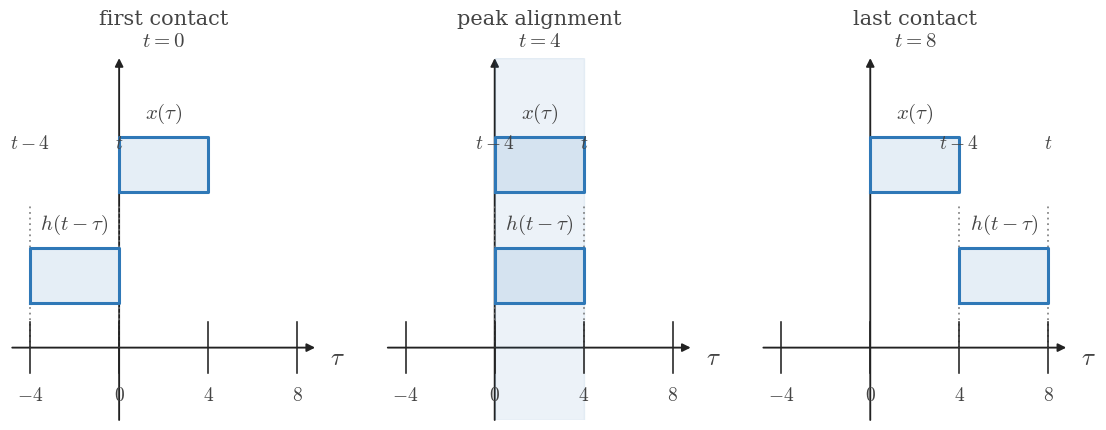

The matplotlib source for this figure: (Note: this script raises an exception after producing the figure.)
from __future__ import annotations

from pathlib import Path

import matplotlib.pyplot as plt
import numpy as np


plt.rcParams.update(
    {
        "mathtext.fontset": "cm",
        "font.family": "serif",
        "figure.facecolor": "white",
        "axes.facecolor": "white",
    }
)

BLUE = "#2f78b7"
AXIS = "#222222"
TEXT = "#444444"
GUIDE = "#777777"
GRID = "#000000"

TAU = r"$\tau$"
T_AXIS = r"$t$"


def configure():
    plt.rcParams.update(
        {
            "mathtext.fontset": "cm",
            "font.family": "serif",
            "figure.facecolor": "white",
            "axes.facecolor": "white",
        }
    )


def math_label(value):
    if isinstance(value, str):
        return value
    if abs(value - round(value)) < 1e-9:
        return f"${int(round(value))}$"
    return f"${value:g}$"


def setup_axes(
    ax,
    *,
    xlim,
    ylim,
    xticks=(),
    yticks=(),
    xlabel=TAU,
    ylabel="",
    show_origin=True,
):
    ax.set_xlim(*xlim)
    ax.set_ylim(*ylim)
    ax.set_facecolor("white")
    ax.grid(True, color=GRID, alpha=0.16, linewidth=0.6)
    ax.set_axisbelow(True)
    for spine in ax.spines.values():
        spine.set_visible(False)
    ax.set_xticks([])
    ax.set_yticks([])
    x0, x1 = xlim
    y0, y1 = ylim
    ax.annotate(
        "",
        xy=(x1, 0),
        xytext=(x0, 0),
        arrowprops=dict(
            arrowstyle="-|>",
            color=AXIS,
            lw=1.35,
            shrinkA=0,
            shrinkB=0,
            mutation_scale=12,
        ),
        zorder=1,
    )
    ax.annotate(
        "",
        xy=(0, y1),
        xytext=(0, y0),
        arrowprops=dict(
            arrowstyle="-|>",
            color=AXIS,
            lw=1.35,
            shrinkA=0,
            shrinkB=0,
            mutation_scale=12,
        ),
        zorder=1,
    )
    tick_len = 0.07 * (y1 - y0)
    for item in xticks:
        if isinstance(item, (tuple, list)) and len(item) == 2:
            x, label = item
        else:
            x, label = item, None
        ax.plot([x, x], [-tick_len, tick_len], color=AXIS, lw=1.15, zorder=4)
        if label is None:
            label = math_label(x)
        ax.text(
            x,
            -0.11 * (y1 - y0),
            label,
            fontsize=14,
            ha="center",
            va="top",
            color=TEXT,
            zorder=5,
        )
    for item in yticks:
        if isinstance(item, (tuple, list)) and len(item) == 2:
            y, label = item
        else:
            y, label = item, None
        ax.plot([-tick_len, tick_len], [y, y], color=AXIS, lw=1.15, zorder=4)
        if label is None:
            label = math_label(y)
        ax.text(
            -0.02 * (x1 - x0),
            y,
            label,
            fontsize=13,
            ha="right",
            va="center",
            color=TEXT,
            zorder=5,
        )
    if show_origin:
        ax.text(
            0.06 * (x1 - x0) / 12,
            -0.04 * (y1 - y0),
            r"$0$",
            fontsize=14,
            ha="left",
            va="top",
            color=TEXT,
            zorder=5,
        )
    if ylabel:
        ax.text(
            0,
            y1 + 0.06 * (y1 - y0),
            ylabel,
            fontsize=18,
            ha="center",
            va="bottom",
            color=TEXT,
            clip_on=False,
            zorder=5,
        )
    ax.text(
        x1 + 0.05 * (x1 - x0),
        -0.03 * (y1 - y0),
        xlabel,
        fontsize=18,
        ha="left",
        va="center",
        color=TEXT,
        clip_on=False,
        zorder=5,
    )


def draw_support(ax, start, end, *, y, height, label=None, fill_alpha=0.12):
    ax.fill_between([start, end], [y, y], [y + height, y + height], color=BLUE, alpha=fill_alpha, zorder=2)
    ax.plot(
        [start, end, end, start, start],
        [y, y, y + height, y + height, y],
        color=BLUE,
        lw=2.2,
        zorder=3,
    )
    if label is not None:
        ax.text(
            (start + end) / 2.0,
            y + height + 0.08 * height + 0.05,
            label,
            fontsize=15,
            ha="center",
            va="bottom",
            color=TEXT,
            zorder=5,
        )


def draw_span(ax, start, end, *, alpha=0.09):
    if end > start:
        ax.axvspan(start, end, color=BLUE, alpha=alpha, zorder=1)


def draw_mark(ax, x, *, y0, y1, label=None, label_y=None):
    ax.plot([x, x], [y0, y1], color=GUIDE, lw=1.15, linestyle=(0, (1.1, 2.4)), zorder=2)
    if label is not None:
        ax.text(
            x,
            label_y if label_y is not None else y1 + 0.03,
            label,
            fontsize=14,
            ha="center",
            va="bottom",
            color=TEXT,
            zorder=5,
        )


def draw_note(ax, x, y, text, *, ha="center", va="center", size=14):
    ax.text(x, y, text, fontsize=size, ha=ha, va=va, color=TEXT, zorder=5)


def plot_triangle(ax, xs, ys):
    ax.plot(xs, ys, color=BLUE, lw=2.6, solid_capstyle="round", zorder=4)


def save(fig, output_path):
    output_path = Path(output_path)
    output_path.parent.mkdir(parents=True, exist_ok=True)
    fig.savefig(output_path, bbox_inches="tight", facecolor="white")
    plt.close(fig)


def draw_panel(ax, panel):
    setup_axes(
        ax,
        xlim=(-4.8, 8.8),
        ylim=(-0.55, 2.2),
        xticks=panel["xticks"],
        yticks=[],
        xlabel=TAU,
        ylabel="",
        show_origin=False,
    )
    overlap = panel["overlap"]
    if overlap is not None:
        draw_span(ax, overlap[0], overlap[1])
    draw_support(ax, panel["fixed"][0], panel["fixed"][1], y=1.18, height=0.42, label='$x(\\tau)$')
    draw_support(ax, panel["moving"][0], panel["moving"][1], y=0.34, height=0.42, label='$h(t-\\tau)$')
    for mark in panel["marks"]:
        draw_mark(ax, mark["x"], y0=mark["y0"], y1=mark["y1"], label=mark["label"], label_y=mark["label_y"])
    ax.set_title(panel["title"], fontsize=15, pad=8, color=TEXT)


def main():
    configure()
    fig, axes = plt.subplots(1, 3, figsize=(13.6, 4.7), dpi=160, sharey=True)
    panels = [{'title': 'first contact\n$t = 0$', 'fixed': (0, 4), 'moving': (-4, 0), 'overlap': None, 'xticks': [(-4, '$-4$'), (0, '$0$'), (4, '$4$'), (8, '$8$')], 'marks': [{'x': -4, 'y0': 0.0, 'y1': 1.1, 'label': '$t-4$', 'label_y': 1.48}, {'x': 0, 'y0': 0.0, 'y1': 1.1, 'label': '$t$', 'label_y': 1.48}]}, {'title': 'peak alignment\n$t = 4$', 'fixed': (0, 4), 'moving': (0, 4), 'overlap': (0, 4), 'xticks': [(-4, '$-4$'), (0, '$0$'), (4, '$4$'), (8, '$8$')], 'marks': [{'x': 0, 'y0': 0.0, 'y1': 1.1, 'label': '$t-4$', 'label_y': 1.48}, {'x': 4, 'y0': 0.0, 'y1': 1.1, 'label': '$t$', 'label_y': 1.48}]}, {'title': 'last contact\n$t = 8$', 'fixed': (0, 4), 'moving': (4, 8), 'overlap': None, 'xticks': [(-4, '$-4$'), (0, '$0$'), (4, '$4$'), (8, '$8$')], 'marks': [{'x': 4, 'y0': 0.0, 'y1': 1.1, 'label': '$t-4$', 'label_y': 1.48}, {'x': 8, 'y0': 0.0, 'y1': 1.1, 'label': '$t$', 'label_y': 1.48}]}]
    for ax, panel in zip(axes, panels):
        draw_panel(ax, panel)
    fig.subplots_adjust(wspace=0.24)
    save(fig, '/home/jake/Developer/MA/PIPELINE/Electrical-and-Computer-Engineering/2-Build-Lessons/4-Image-Generation/1-Outputs/Continuous-Time-Signal-Processing/7.2--convolution-of-simple-signals-Images/images/l001-s002-qg-q001-q001.png')


if __name__ == '__main__':
    main()
